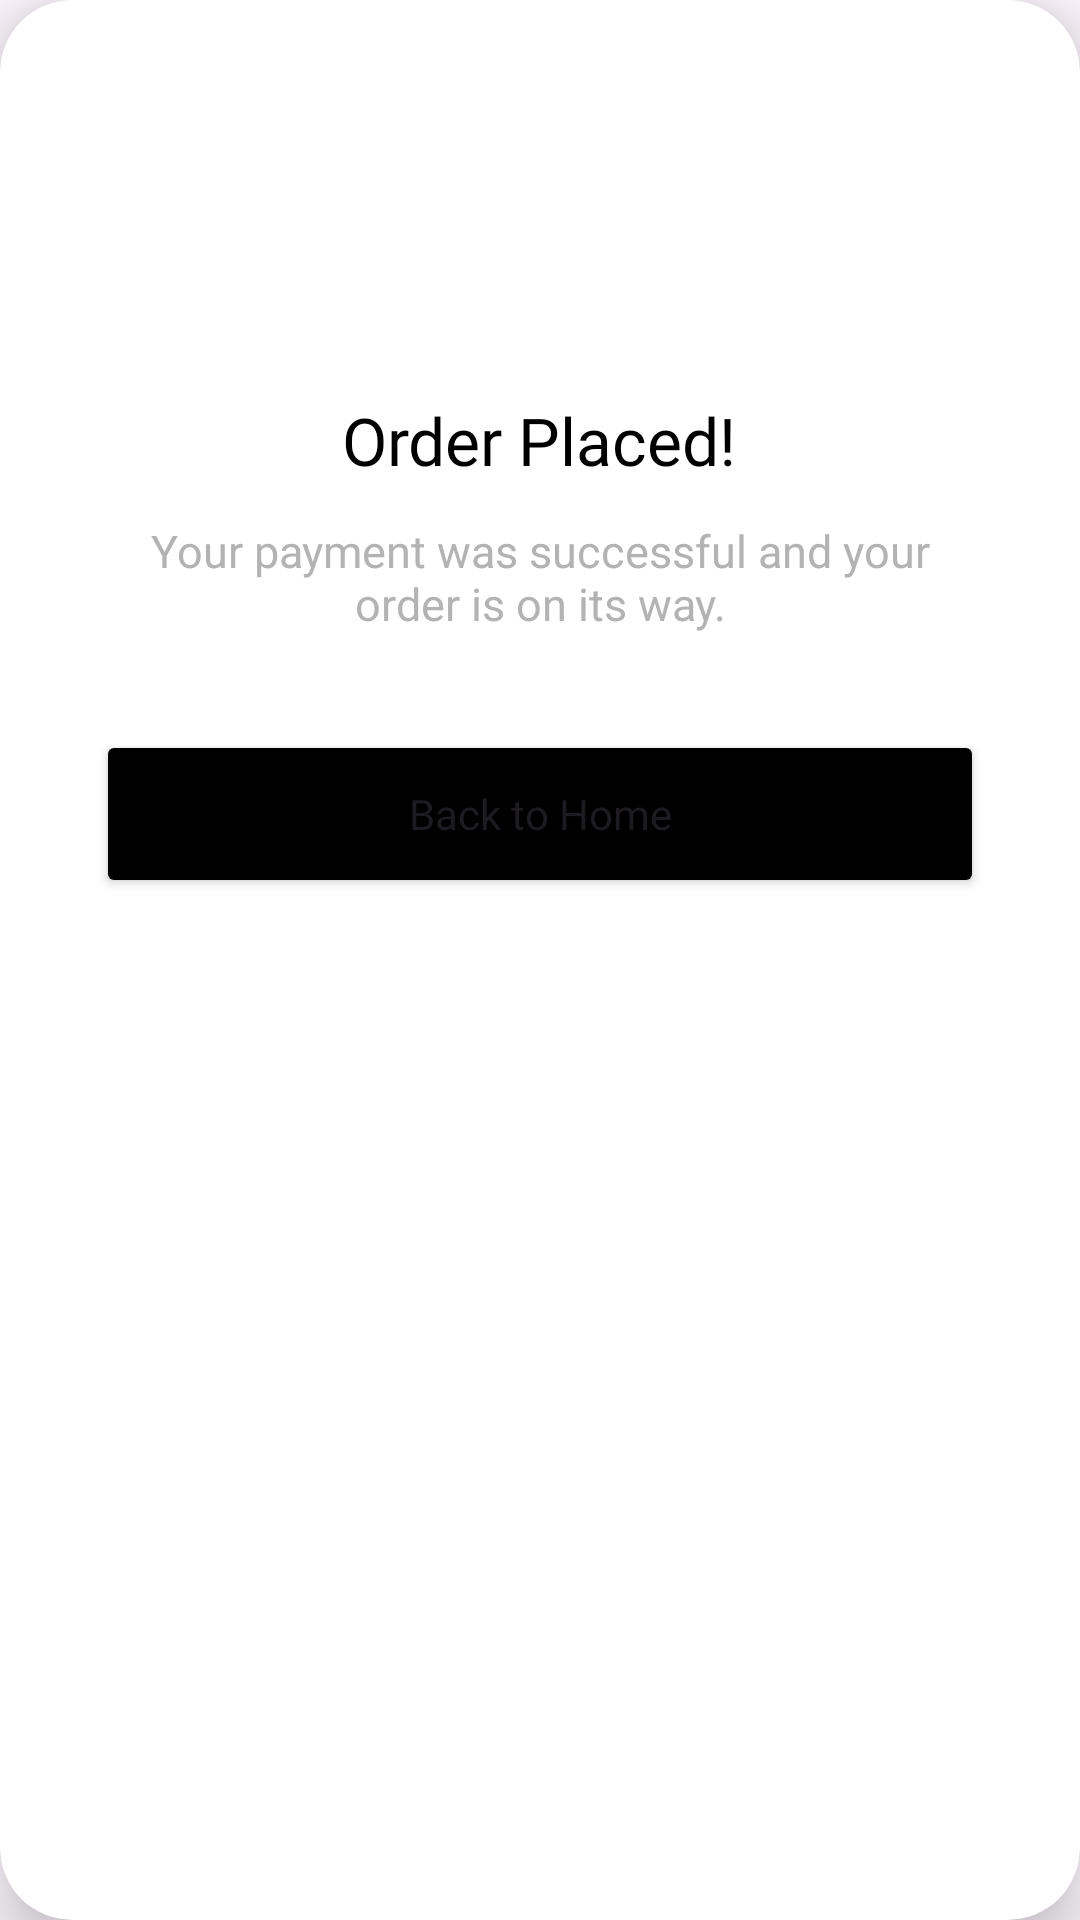

This screen was rendered from an Android layout file. Write that file and the resources it references.
<!-- AndroidManifest.xml: application theme Theme.EzshopApp -->
<!-- res/layout/dialog_order_success.xml -->
<?xml version="1.0" encoding="utf-8"?>
<androidx.cardview.widget.CardView xmlns:android="http://schemas.android.com/apk/res/android"
    xmlns:app="http://schemas.android.com/apk/res-auto"
    android:layout_width="320dp"
    android:layout_height="wrap_content"
    app:cardCornerRadius="24dp"
    app:cardElevation="12dp">

    <LinearLayout
        android:layout_width="match_parent"
        android:layout_height="wrap_content"
        android:gravity="center"
        android:orientation="vertical"
        android:padding="32dp">

        <ImageView
            android:layout_width="80dp"
            android:layout_height="80dp"
            android:src="@drawable/circle_accent"
            app:tint="@color/green_accent" />

        <TextView
            android:layout_width="wrap_content"
            android:layout_height="wrap_content"
            android:layout_marginTop="20dp"
            android:fontFamily="@font/jakarta_bold"
            android:text="Order Placed!"
            android:textColor="@color/black"
            android:textSize="22sp" />

        <TextView
            android:layout_width="wrap_content"
            android:layout_height="wrap_content"
            android:layout_marginTop="12dp"
            android:gravity="center"
            android:text="Your payment was successful and your order is on its way."
            android:textColor="@color/text_secondary"
            android:textSize="15sp" />

        <Button
            android:id="@+id/btnDone"
            android:layout_width="match_parent"
            android:layout_height="56dp"
            android:layout_marginTop="32dp"
            android:backgroundTint="@color/black"
            android:fontFamily="@font/jakarta_bold"
            android:text="Back to Home"
            android:textAllCaps="false"
            app:cornerRadius="16dp" />
    </LinearLayout>
</androidx.cardview.widget.CardView>
<!-- resources referenced by this layout -->
<resources>
  <color name="black">#FF000000</color>
  <color name="green_accent">#00D285</color>
  <color name="text_secondary">#B3B3B3</color>
  <style name="Theme.EzshopApp" parent="Base.Theme.EzshopApp" />
  <style name="Base.Theme.EzshopApp" parent="Theme.Material3.DayNight.NoActionBar">
          
          
      </style>
</resources>
